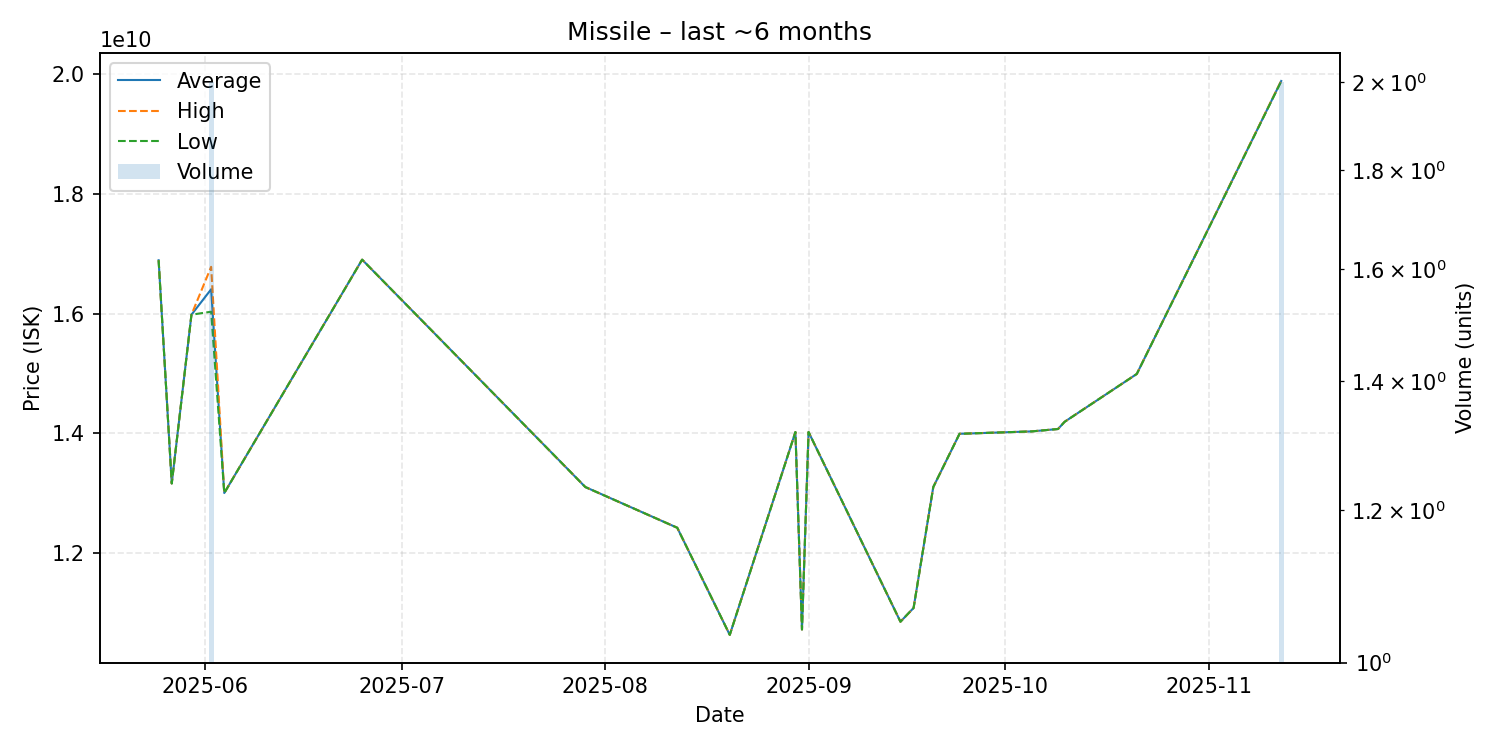

Values plotted in this chart, from the file beside it:
date, average, highest, lowest, order_count, volume
2025-05-25, 16890000000, 16890000000, 16890000000, 1, 1
2025-05-27, 13160000000, 13160000000, 13160000000, 1, 1
2025-05-30, 15980000000, 15980000000, 15980000000, 1, 1
2025-06-02, 16405000000, 16780000000, 16030000000, 2, 2
2025-06-04, 13000000000, 13000000000, 13000000000, 1, 1
2025-06-25, 16900000000, 16900000000, 16900000000, 1, 1
2025-07-29, 13100000000, 13100000000, 13100000000, 1, 1
2025-08-12, 12420000000, 12420000000, 12420000000, 1, 1
2025-08-20, 10630000000, 10630000000, 10630000000, 1, 1
2025-08-30, 14020000000, 14020000000, 14020000000, 1, 1
2025-08-31, 10720000000, 10720000000, 10720000000, 1, 1
2025-09-01, 14020000000, 14020000000, 14020000000, 1, 1
2025-09-15, 10850000000, 10850000000, 10850000000, 1, 1
2025-09-17, 11080000000, 11080000000, 11080000000, 1, 1
2025-09-20, 13100000000, 13100000000, 13100000000, 1, 1
2025-09-24, 13990000000, 13990000000, 13990000000, 1, 1
2025-10-05, 14030000000, 14030000000, 14030000000, 1, 1
2025-10-09, 14070000000, 14070000000, 14070000000, 1, 1
2025-10-10, 14190000000, 14190000000, 14190000000, 1, 1
2025-10-21, 14990000000, 14990000000, 14990000000, 1, 1
2025-11-12, 19885000000, 19890000000, 19880000000, 2, 2
